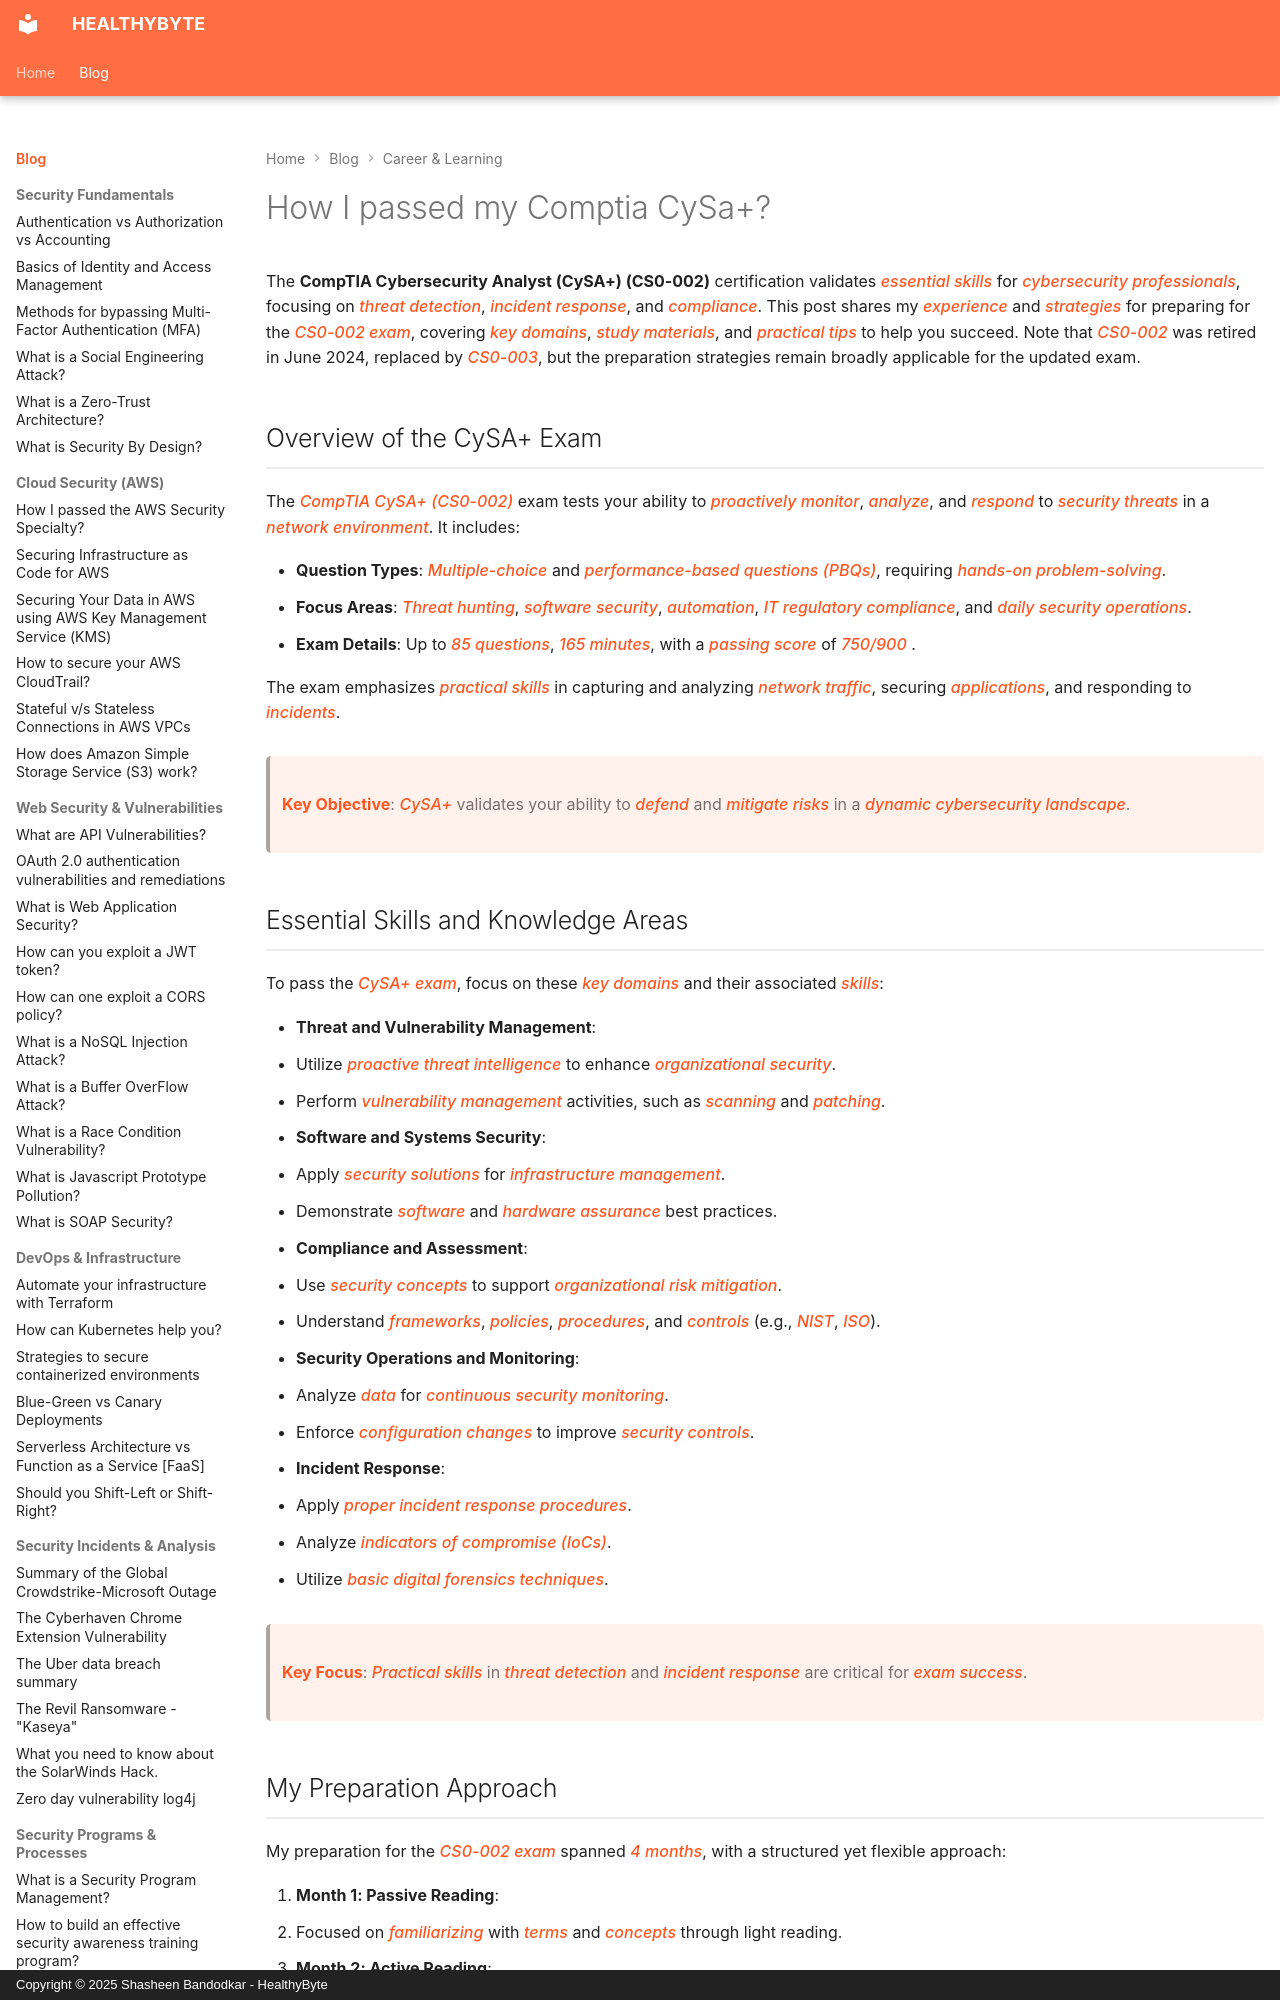

repository: Shasheen8/h.byte · page: blog/how-i-passed-my-comptia-cysa/index.html · generator: mkdocs · copyright: Copyright © 2025 Shasheen Bandodkar - HealthyByte

---
title: How I passed my Comptia CySa+?
date: Tue, 30 Aug 2022 16:15:00 +0000
---

The **CompTIA Cybersecurity Analyst (CySA+) (CS0-002)** certification validates *essential skills* for *cybersecurity professionals*, focusing on *threat detection*, *incident response*, and *compliance*. This post shares my *experience* and *strategies* for preparing for the *CS0-002 exam*, covering *key domains*, *study materials*, and *practical tips* to help you succeed. Note that *CS0-002* was retired in June 2024, replaced by *CS0-003*, but the preparation strategies remain broadly applicable for the updated exam.

## Overview of the CySA+ Exam

The *CompTIA CySA+ (CS0-002)* exam tests your ability to *proactively monitor*, *analyze*, and *respond* to *security threats* in a *network environment*. It includes:

- **Question Types**: *Multiple-choice* and *performance-based questions (PBQs)*, requiring *hands-on problem-solving*.
- **Focus Areas**: *Threat hunting*, *software security*, *automation*, *IT regulatory compliance*, and *daily security operations*.
- **Exam Details**: Up to *85 questions*, *165 minutes*, with a *passing score* of *750/900* .

The exam emphasizes *practical skills* in capturing and analyzing *network traffic*, securing *applications*, and responding to *incidents*.

> **Key Objective**: *CySA+* validates your ability to *defend* and *mitigate risks* in a *dynamic cybersecurity landscape*.

## Essential Skills and Knowledge Areas

To pass the *CySA+ exam*, focus on these *key domains* and their associated *skills*:

- **Threat and Vulnerability Management**:
 - Utilize *proactive threat intelligence* to enhance *organizational security*.
 - Perform *vulnerability management* activities, such as *scanning* and *patching*.
- **Software and Systems Security**:
 - Apply *security solutions* for *infrastructure management*.
 - Demonstrate *software* and *hardware assurance* best practices.
- **Compliance and Assessment**:
 - Use *security concepts* to support *organizational risk mitigation*.
 - Understand *frameworks*, *policies*, *procedures*, and *controls* (e.g., *NIST*, *ISO*).
- **Security Operations and Monitoring**:
 - Analyze *data* for *continuous security monitoring*.
 - Enforce *configuration changes* to improve *security controls*.
- **Incident Response**:
 - Apply *proper incident response procedures*.
 - Analyze *indicators of compromise (IoCs)*.
 - Utilize *basic digital forensics techniques*.

> **Key Focus**: *Practical skills* in *threat detection* and *incident response* are critical for *exam success*.
